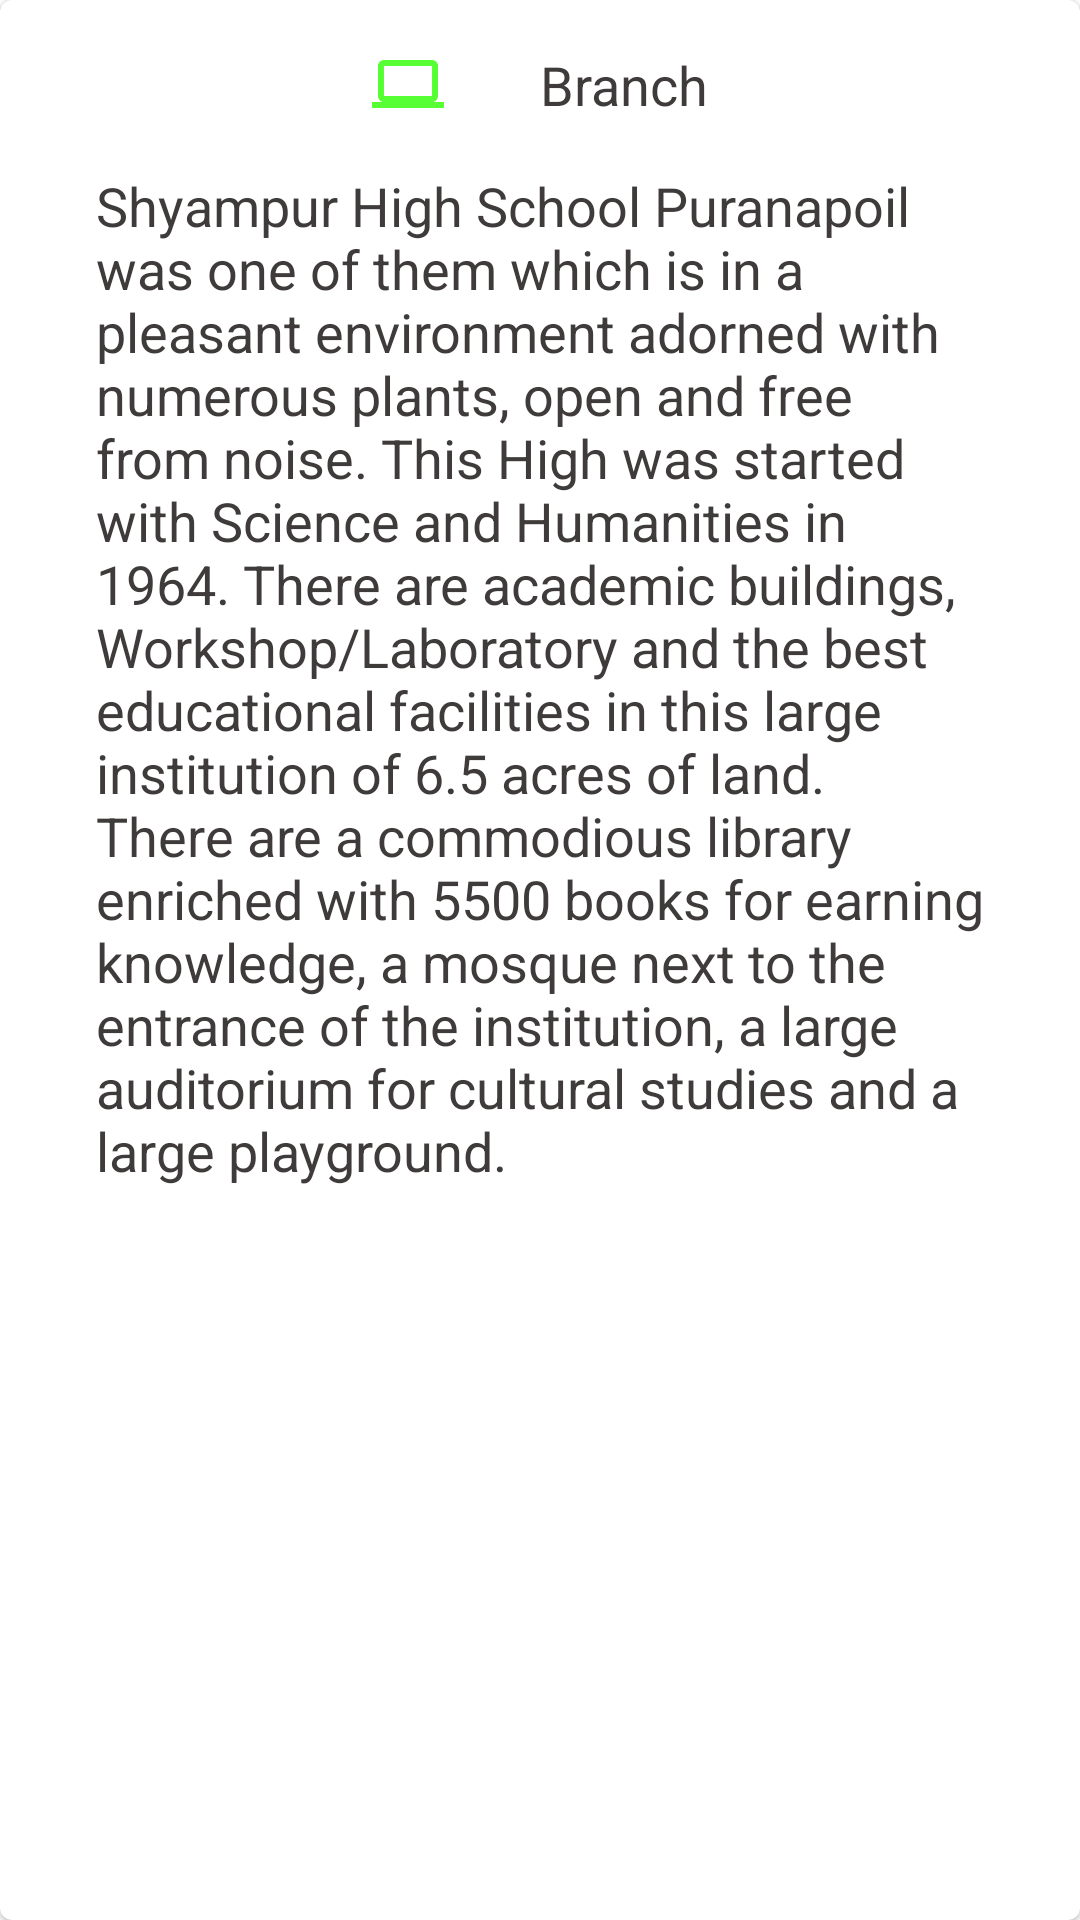

Here is an Android app screen rendered from its layout file. Give the layout XML and the strings, colors and styles it references.
<!-- AndroidManifest.xml: application theme Theme.SHCLearingApp -->
<!-- res/layout/branch_item_layout.xml -->
<?xml version="1.0" encoding="utf-8"?>
<com.google.android.material.card.MaterialCardView xmlns:android="http://schemas.android.com/apk/res/android"
    android:layout_width="match_parent"
    android:layout_height="match_parent">

    <LinearLayout
        android:layout_width="match_parent"
        android:layout_height="match_parent"
        android:layout_margin="@dimen/text_margin"
        android:orientation="vertical">

        <LinearLayout
            android:layout_width="match_parent"
            android:layout_height="wrap_content"
            android:gravity="center"
            android:orientation="horizontal">

            <ImageView
                android:id="@+id/br_icon"
                android:layout_width="wrap_content"
                android:layout_height="wrap_content"
                android:layout_marginRight="@dimen/text_margin"
                android:src="@drawable/ic_computer" />


            <TextView
                android:id="@+id/br_title"
                android:layout_width="wrap_content"
                android:layout_height="wrap_content"
                android:layout_gravity="center_horizontal"
                android:layout_marginLeft="@dimen/text_margin"
                android:text="Branch"
                android:textColor="@color/textColor"
                android:textSize="@dimen/text_size" />


        </LinearLayout>


        <TextView
            android:id="@+id/br_desc"
            android:layout_width="wrap_content"
            android:layout_height="wrap_content"
            android:layout_gravity="center_horizontal"
            android:layout_marginHorizontal="@dimen/text_margin"
            android:layout_marginTop="@dimen/text_margin"
            android:text="@string/about_collage"
            android:textColor="@color/textColor"
            android:textSize="@dimen/text_size" />

    </LinearLayout>

</com.google.android.material.card.MaterialCardView>
<!-- resources referenced by this layout -->
<resources>
  <color name="textColor">#3f3b3b</color>
  <dimen name="text_margin">16dp</dimen>
  <dimen name="text_size">18sp</dimen>
  <!-- drawable ic_computer (drawable) -->
  <vector android:height="24dp" android:tint="#57FF35"
      android:viewportHeight="24" android:viewportWidth="24"
      android:width="24dp" xmlns:android="http://schemas.android.com/apk/res/android">
      <path android:fillColor="@android:color/white" android:pathData="M20,18c1.1,0 1.99,-0.9 1.99,-2L22,6c0,-1.1 -0.9,-2 -2,-2H4c-1.1,0 -2,0.9 -2,2v10c0,1.1 0.9,2 2,2H0v2h24v-2h-4zM4,6h16v10H4V6z"/>
  </vector>
  <string name="about_collage">Shyampur High School Puranapoil  was one of them which is in a pleasant environment adorned with numerous plants, open and free from noise.  This High was started with Science and Humanities  in 1964.  There are academic buildings, Workshop/Laboratory and the best educational facilities in this large institution of 6.5 acres of land. There are a commodious library enriched with 5500 books for earning knowledge, a mosque next to the entrance of the institution, a large auditorium for cultural studies and a large playground.</string>
  <style name="Theme.SHCLearingApp" parent="Theme.MaterialComponents.Light.NoActionBar">
  
          <item name="fontFamily">@font/bangla</item>
  
          <item name="colorPrimary">@color/red</item>
          <item name="colorPrimaryVariant">@color/red</item>
          <item name="colorOnPrimary">@color/white</item>
  
          <item name="android:statusBarColor" tools:targetApi="l">?attr/colorPrimaryVariant</item>
          
  
      </style>
  <color name="red">#f44236</color>
  <color name="white">#FFFFFFFF</color>
</resources>
